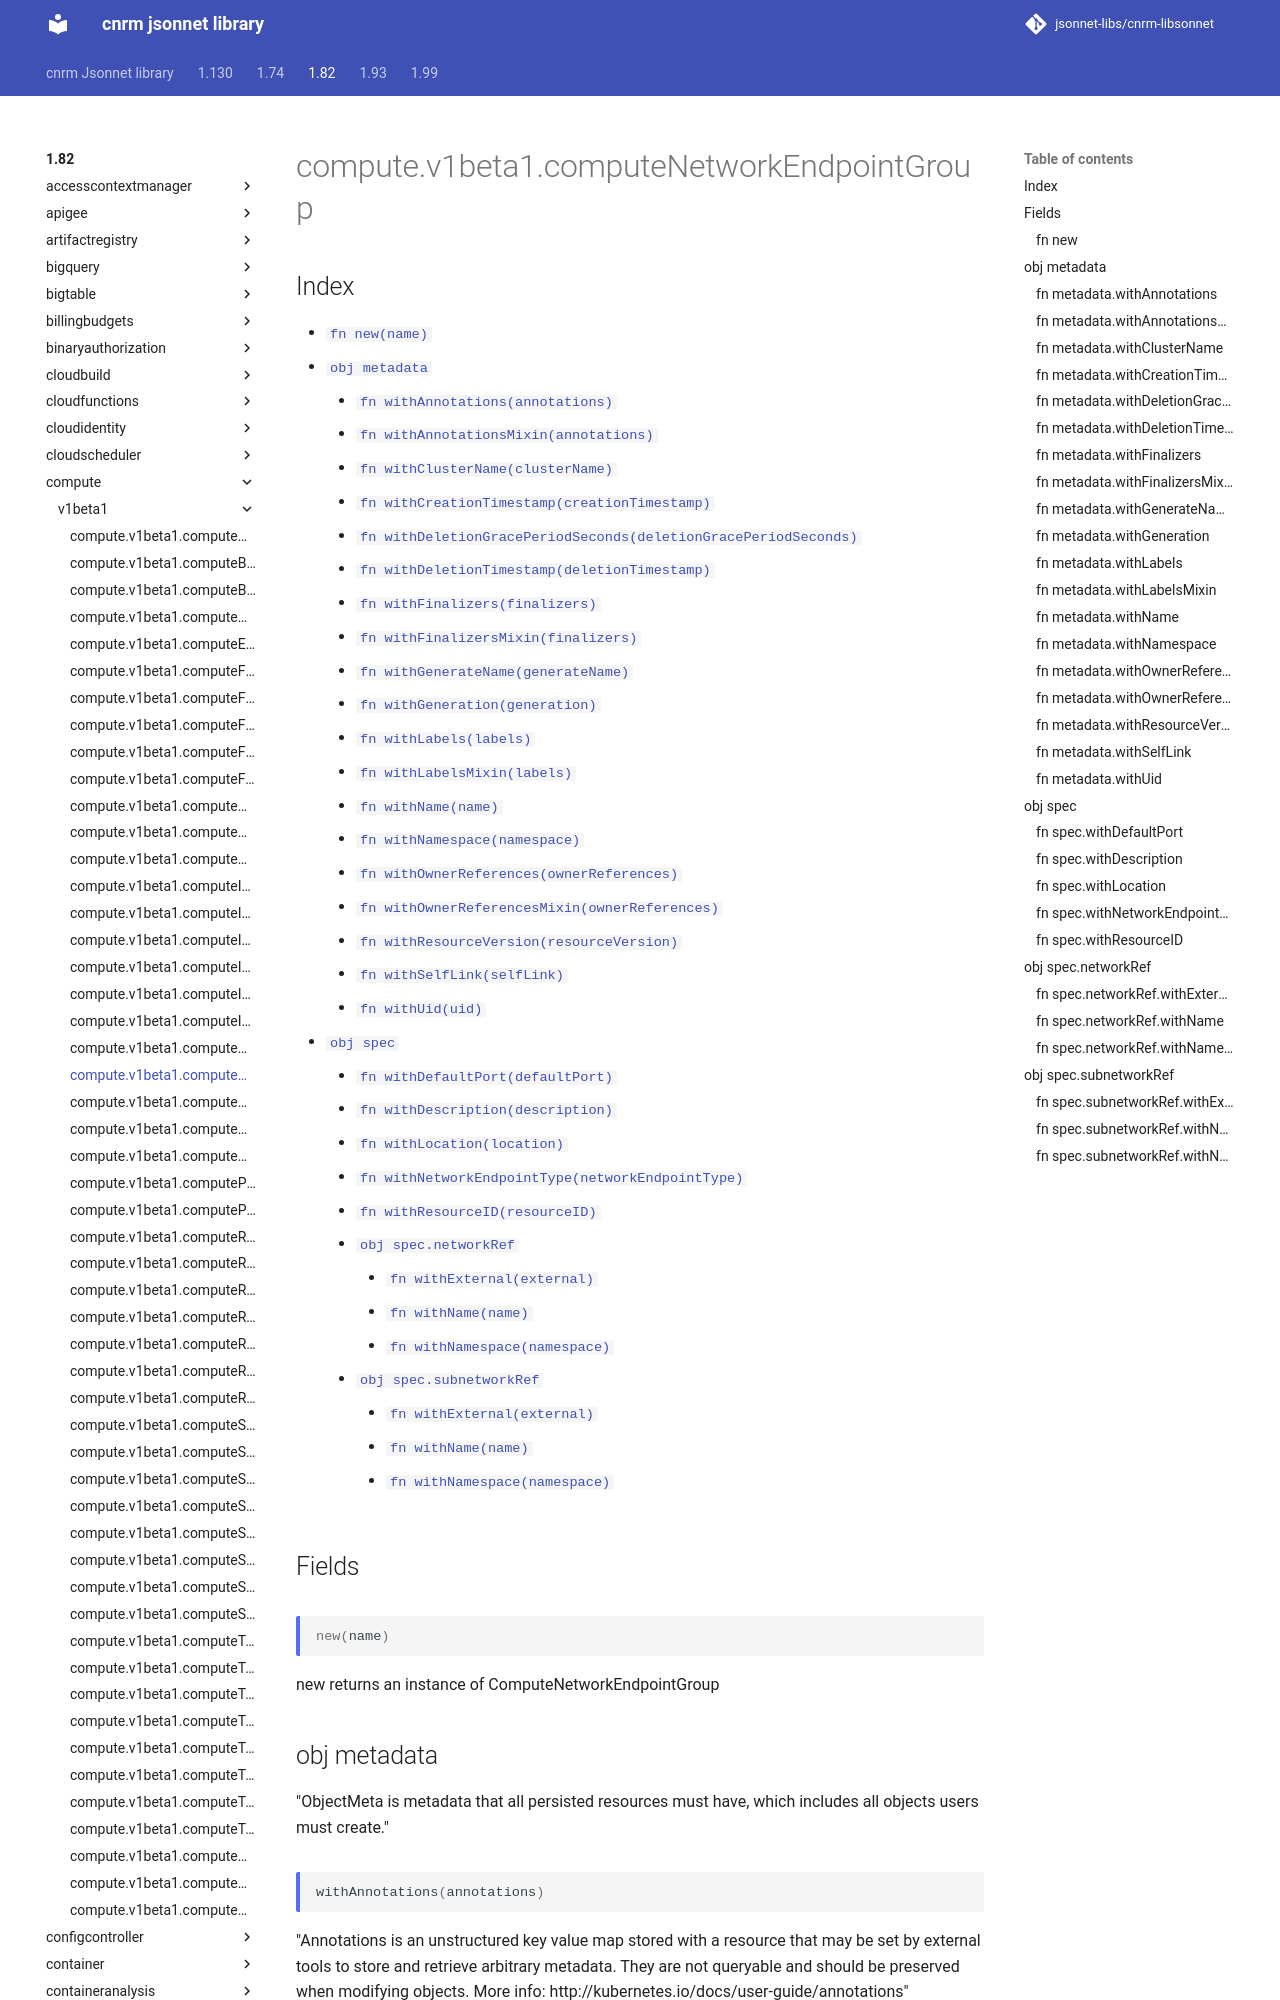

repository: jsonnet-libs/cnrm-libsonnet · page: 1.82/compute/v1beta1/computeNetworkEndpointGroup/index.html · generator: mkdocs

---
permalink: /1.82/compute/v1beta1/computeNetworkEndpointGroup/
---

# compute.v1beta1.computeNetworkEndpointGroup



## Index

* [`fn new(name)`](#fn-new)
* [`obj metadata`](#obj-metadata)
  * [`fn withAnnotations(annotations)`](#fn-metadatawithannotations)
  * [`fn withAnnotationsMixin(annotations)`](#fn-metadatawithannotationsmixin)
  * [`fn withClusterName(clusterName)`](#fn-metadatawithclustername)
  * [`fn withCreationTimestamp(creationTimestamp)`](#fn-metadatawithcreationtimestamp)
  * [`fn withDeletionGracePeriodSeconds(deletionGracePeriodSeconds)`](#fn-metadatawithdeletiongraceperiodseconds)
  * [`fn withDeletionTimestamp(deletionTimestamp)`](#fn-metadatawithdeletiontimestamp)
  * [`fn withFinalizers(finalizers)`](#fn-metadatawithfinalizers)
  * [`fn withFinalizersMixin(finalizers)`](#fn-metadatawithfinalizersmixin)
  * [`fn withGenerateName(generateName)`](#fn-metadatawithgeneratename)
  * [`fn withGeneration(generation)`](#fn-metadatawithgeneration)
  * [`fn withLabels(labels)`](#fn-metadatawithlabels)
  * [`fn withLabelsMixin(labels)`](#fn-metadatawithlabelsmixin)
  * [`fn withName(name)`](#fn-metadatawithname)
  * [`fn withNamespace(namespace)`](#fn-metadatawithnamespace)
  * [`fn withOwnerReferences(ownerReferences)`](#fn-metadatawithownerreferences)
  * [`fn withOwnerReferencesMixin(ownerReferences)`](#fn-metadatawithownerreferencesmixin)
  * [`fn withResourceVersion(resourceVersion)`](#fn-metadatawithresourceversion)
  * [`fn withSelfLink(selfLink)`](#fn-metadatawithselflink)
  * [`fn withUid(uid)`](#fn-metadatawithuid)
* [`obj spec`](#obj-spec)
  * [`fn withDefaultPort(defaultPort)`](#fn-specwithdefaultport)
  * [`fn withDescription(description)`](#fn-specwithdescription)
  * [`fn withLocation(location)`](#fn-specwithlocation)
  * [`fn withNetworkEndpointType(networkEndpointType)`](#fn-specwithnetworkendpointtype)
  * [`fn withResourceID(resourceID)`](#fn-specwithresourceid)
  * [`obj spec.networkRef`](#obj-specnetworkref)
    * [`fn withExternal(external)`](#fn-specnetworkrefwithexternal)
    * [`fn withName(name)`](#fn-specnetworkrefwithname)
    * [`fn withNamespace(namespace)`](#fn-specnetworkrefwithnamespace)
  * [`obj spec.subnetworkRef`](#obj-specsubnetworkref)
    * [`fn withExternal(external)`](#fn-specsubnetworkrefwithexternal)
    * [`fn withName(name)`](#fn-specsubnetworkrefwithname)
    * [`fn withNamespace(namespace)`](#fn-specsubnetworkrefwithnamespace)

## Fields

### fn new

```ts
new(name)
```

new returns an instance of ComputeNetworkEndpointGroup

## obj metadata

"ObjectMeta is metadata that all persisted resources must have, which includes all objects users must create."

### fn metadata.withAnnotations

```ts
withAnnotations(annotations)
```

"Annotations is an unstructured key value map stored with a resource that may be set by external tools to store and retrieve arbitrary metadata. They are not queryable and should be preserved when modifying objects. More info: http://kubernetes.io/docs/user-guide/annotations"
